Labelled photos from "corn_leaf_diseases", an image-classification folder in Zekken23/Dataset-skripsi-corn-disease. The possible labels are: common rust, corn leaf blight, gray leaf spot, insects damage.

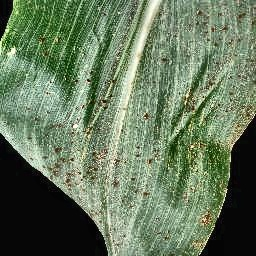
Label: common rust

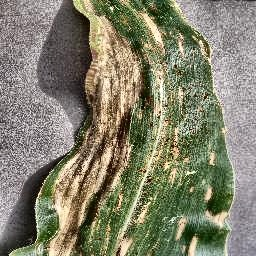
Label: gray leaf spot

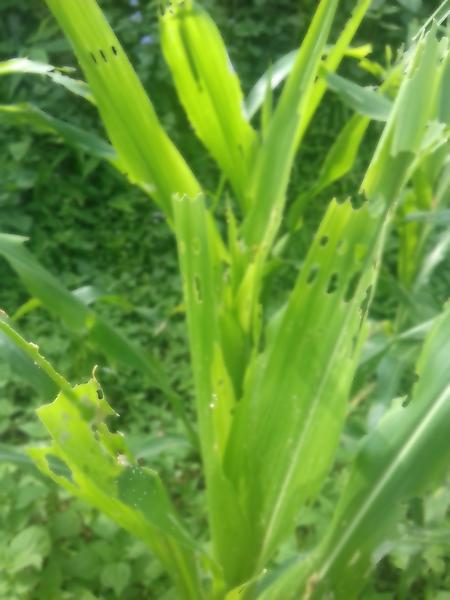
Label: insects damage

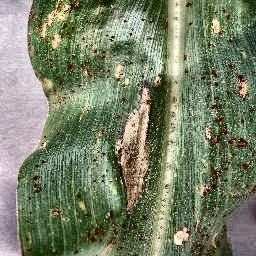
Label: corn leaf blight

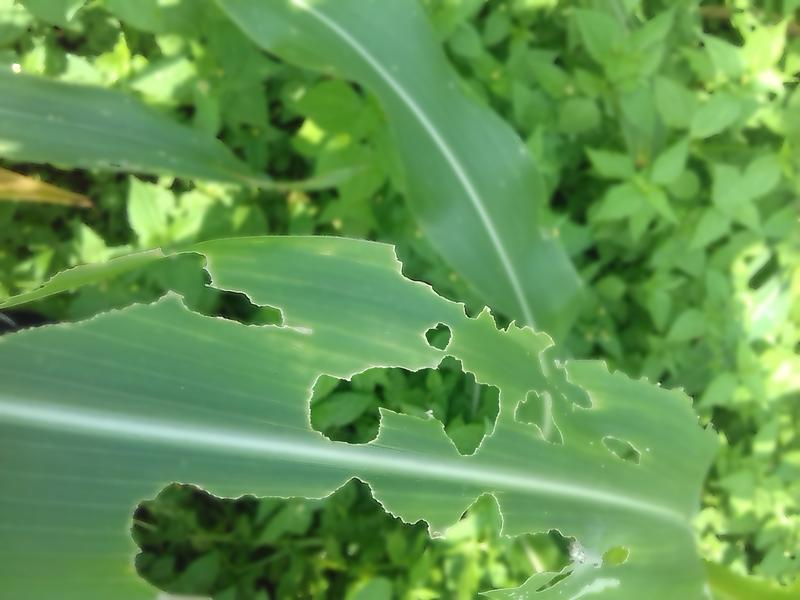
Label: insects damage

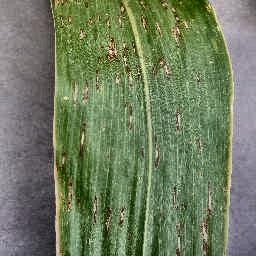
Label: gray leaf spot
